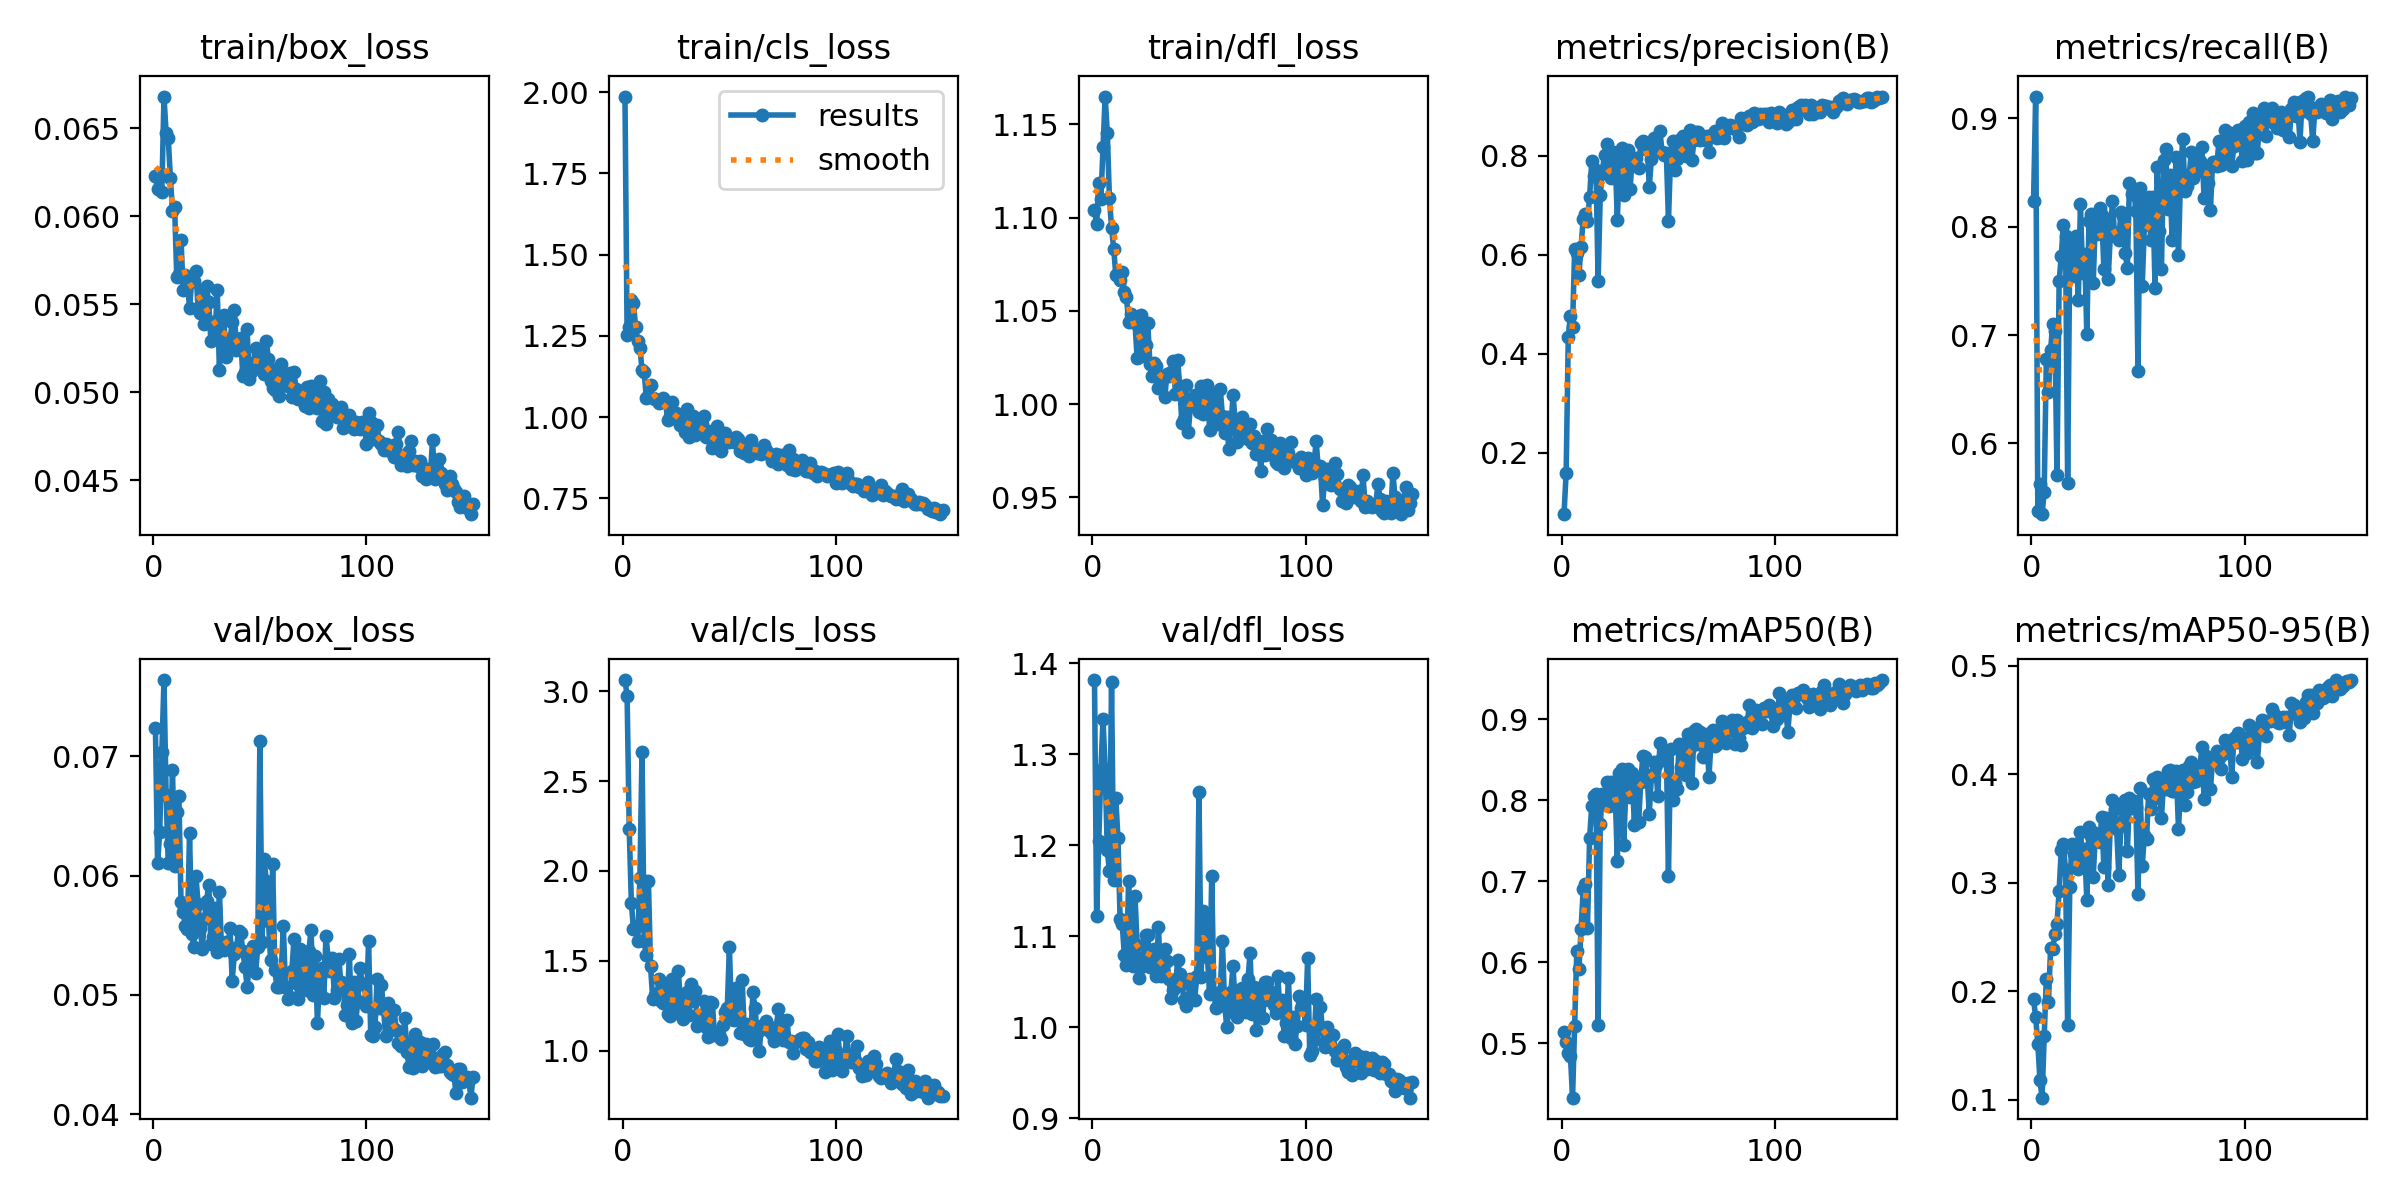

Data behind this chart, as committed beside it:
epoch, time, train/box_loss, train/cls_loss, train/dfl_loss, metrics/precision(B), metrics/recall(B), metrics/mAP50(B), metrics/mAP50-95(B), val/box_loss, val/cls_loss, val/dfl_loss, lr/pg0, lr/pg1, lr/pg2
1, 14.26, 0.06231, 1.987, 1.104, 0.076, 0.8233, 0.5142, 0.1928, 0.07232, 3.062, 1.382, 0.07886, 0.0008558, 0.0008558
2, 21.49, 0.06154, 1.254, 1.097, 0.1601, 0.92, 0.5014, 0.1759, 0.06102, 2.975, 1.122, 0.05674, 0.001739, 0.001739
3, 30.33, 0.06248, 1.276, 1.118, 0.4343, 0.5372, 0.4874, 0.1516, 0.06365, 2.233, 1.204, 0.03461, 0.00261, 0.00261
4, 37.59, 0.06139, 1.36, 1.11, 0.4761, 0.5628, 0.4845, 0.1182, 0.07035, 1.821, 1.283, 0.01247, 0.00347, 0.00347
5, 45.71, 0.06681, 1.35, 1.138, 0.455, 0.5347, 0.4325, 0.1018, 0.07637, 1.676, 1.338, 0.003787, 0.003787, 0.003787
6, 53.72, 0.06475, 1.277, 1.165, 0.6118, 0.5556, 0.5214, 0.1583, 0.06677, 1.686, 1.284, 0.003762, 0.003762, 0.003762
7, 61.2, 0.06447, 1.234, 1.145, 0.604, 0.6778, 0.6142, 0.2117, 0.06107, 1.612, 1.194, 0.003736, 0.003736, 0.003736
8, 69.86, 0.06219, 1.213, 1.11, 0.56, 0.6472, 0.5915, 0.19, 0.06261, 1.963, 1.172, 0.003711, 0.003711, 0.003711
9, 77.1, 0.06032, 1.146, 1.094, 0.6163, 0.6861, 0.6413, 0.2396, 0.0688, 2.664, 1.379, 0.003685, 0.003685, 0.003685
10, 86.33, 0.06051, 1.14, 1.083, 0.6724, 0.7103, 0.6899, 0.2386, 0.06079, 1.608, 1.162, 0.003659, 0.003659, 0.003659
11, 93.33, 0.05656, 1.06, 1.069, 0.6821, 0.7039, 0.6971, 0.2525, 0.06536, 1.53, 1.251, 0.003634, 0.003634, 0.003634
12, 102.1, 0.0567, 1.064, 1.07, 0.669, 0.5706, 0.6427, 0.2619, 0.06666, 1.942, 1.208, 0.003608, 0.003608, 0.003608
13, 110, 0.05865, 1.099, 1.067, 0.7158, 0.7494, 0.7531, 0.2928, 0.05777, 1.47, 1.119, 0.003582, 0.003582, 0.003582
14, 117.6, 0.05582, 1.059, 1.071, 0.7886, 0.7729, 0.7928, 0.3304, 0.05694, 1.289, 1.113, 0.003557, 0.003557, 0.003557
15, 126.1, 0.05664, 1.056, 1.06, 0.7583, 0.8018, 0.8055, 0.3353, 0.05578, 1.311, 1.079, 0.003531, 0.003531, 0.003531
16, 133.1, 0.05633, 1.053, 1.057, 0.7718, 0.7909, 0.8085, 0.3115, 0.05555, 1.315, 1.069, 0.003505, 0.003505, 0.003505
17, 141.7, 0.05477, 1.042, 1.044, 0.5467, 0.5634, 0.5218, 0.1688, 0.06358, 1.397, 1.161, 0.00348, 0.00348, 0.00348
18, 148.8, 0.05632, 1.047, 1.048, 0.7209, 0.7806, 0.7713, 0.2962, 0.05511, 1.279, 1.08, 0.003454, 0.003454, 0.003454
19, 157.4, 0.05635, 1.058, 1.046, 0.7697, 0.7817, 0.808, 0.336, 0.054, 1.268, 1.067, 0.003429, 0.003429, 0.003429
20, 164.2, 0.0569, 1.05, 1.044, 0.802, 0.7544, 0.7951, 0.3266, 0.05996, 1.365, 1.145, 0.003403, 0.003403, 0.003403
21, 172.7, 0.05475, 0.9906, 1.025, 0.824, 0.7917, 0.8232, 0.3356, 0.05764, 1.206, 1.091, 0.003377, 0.003377, 0.003377
22, 180.5, 0.05451, 1.003, 1.025, 0.7601, 0.7322, 0.7924, 0.3128, 0.05561, 1.195, 1.054, 0.003352, 0.003352, 0.003352
23, 188.2, 0.05581, 1.047, 1.048, 0.7555, 0.8205, 0.8226, 0.3466, 0.05389, 1.401, 1.066, 0.003326, 0.003326, 0.003326
24, 196.8, 0.0539, 0.9961, 1.028, 0.8078, 0.7572, 0.8158, 0.3234, 0.05638, 1.21, 1.077, 0.0033, 0.0033, 0.0033
25, 203.9, 0.05602, 1.012, 1.032, 0.7992, 0.7744, 0.8101, 0.331, 0.05788, 1.238, 1.101, 0.003275, 0.003275, 0.003275
26, 212.5, 0.05511, 1.003, 1.043, 0.6694, 0.7008, 0.7255, 0.284, 0.05925, 1.446, 1.102, 0.003249, 0.003249, 0.003249
27, 219.5, 0.05292, 0.9755, 1.022, 0.7846, 0.8055, 0.8344, 0.3509, 0.05429, 1.283, 1.066, 0.003223, 0.003223, 0.003223
28, 228.3, 0.05402, 0.9884, 1.015, 0.8154, 0.8117, 0.8384, 0.3428, 0.05485, 1.179, 1.068, 0.003198, 0.003198, 0.003198
29, 235.3, 0.05335, 0.9531, 1.022, 0.7201, 0.7477, 0.745, 0.3052, 0.05726, 1.215, 1.085, 0.003172, 0.003172, 0.003172
30, 243.8, 0.05579, 1.025, 1.02, 0.7724, 0.8069, 0.8131, 0.3453, 0.05361, 1.325, 1.056, 0.003147, 0.003147, 0.003147
31, 251.6, 0.05129, 0.9381, 1.009, 0.8109, 0.7935, 0.8393, 0.3387, 0.05865, 1.201, 1.11, 0.003121, 0.003121, 0.003121
32, 259.4, 0.05401, 0.9857, 1.015, 0.7331, 0.8172, 0.8042, 0.3379, 0.05382, 1.371, 1.056, 0.003095, 0.003095, 0.003095
33, 267.9, 0.05438, 1.003, 1.015, 0.7945, 0.8106, 0.8345, 0.3601, 0.05378, 1.277, 1.058, 0.00307, 0.00307, 0.00307
34, 274.9, 0.05201, 0.9456, 1.004, 0.7839, 0.7611, 0.7692, 0.3146, 0.05446, 1.333, 1.086, 0.003044, 0.003044, 0.003044
35, 283.4, 0.05274, 0.9768, 1.016, 0.7945, 0.8061, 0.828, 0.3594, 0.05397, 1.14, 1.072, 0.003018, 0.003018, 0.003018
36, 290.4, 0.053, 0.9525, 1.015, 0.7758, 0.7517, 0.7738, 0.2981, 0.0556, 1.162, 1.053, 0.002993, 0.002993, 0.002993
37, 299, 0.05397, 0.9787, 1.017, 0.8249, 0.7911, 0.8224, 0.3539, 0.05121, 1.148, 1.032, 0.002967, 0.002967, 0.002967
38, 306.1, 0.0547, 1.005, 1.023, 0.8295, 0.8233, 0.8552, 0.3764, 0.0534, 1.279, 1.041, 0.002941, 0.002941, 0.002941
39, 314.5, 0.05239, 0.9378, 1.005, 0.8138, 0.7928, 0.8539, 0.3679, 0.05394, 1.135, 1.044, 0.002916, 0.002916, 0.002916
40, 322.3, 0.05294, 0.9583, 1.024, 0.8241, 0.7938, 0.8309, 0.3494, 0.05538, 1.074, 1.074, 0.00289, 0.00289, 0.00289
41, 329.9, 0.05311, 0.9365, 1.009, 0.7375, 0.7878, 0.7833, 0.307, 0.0552, 1.272, 1.058, 0.002865, 0.002865, 0.002865
42, 338.4, 0.05094, 0.9059, 0.9898, 0.7935, 0.8131, 0.8299, 0.3556, 0.05366, 1.267, 1.047, 0.002839, 0.002839, 0.002839
43, 345.4, 0.05113, 0.9213, 0.992, 0.8353, 0.81, 0.8469, 0.3735, 0.05235, 1.085, 1.03, 0.002813, 0.002813, 0.002813
44, 354.1, 0.05359, 0.972, 1.01, 0.8192, 0.7756, 0.844, 0.3762, 0.05069, 1.105, 1.023, 0.002788, 0.002788, 0.002788
45, 360.9, 0.05076, 0.9012, 0.9848, 0.8118, 0.7622, 0.8054, 0.3288, 0.05245, 1.095, 1.032, 0.002762, 0.002762, 0.002762
46, 369.4, 0.05114, 0.8952, 0.9989, 0.8491, 0.8406, 0.8715, 0.3782, 0.05315, 1.067, 1.053, 0.002736, 0.002736, 0.002736
47, 376.4, 0.05169, 0.9263, 1.003, 0.808, 0.8302, 0.8522, 0.3688, 0.05413, 1.145, 1.053, 0.002711, 0.002711, 0.002711
48, 385.1, 0.05251, 0.9503, 1.005, 0.8014, 0.8344, 0.8502, 0.3753, 0.05188, 1.215, 1.03, 0.002685, 0.002685, 0.002685
49, 392.3, 0.05216, 0.9319, 1.002, 0.806, 0.8148, 0.8608, 0.37, 0.054, 1.236, 1.056, 0.002659, 0.002659, 0.002659
50, 400.5, 0.05149, 0.9224, 0.9956, 0.668, 0.6672, 0.7071, 0.2895, 0.07128, 1.576, 1.259, 0.002634, 0.002634, 0.002634
51, 408.8, 0.0516, 0.9257, 1.009, 0.8, 0.8354, 0.8641, 0.3876, 0.05443, 1.176, 1.055, 0.002608, 0.002608, 0.002608
52, 416.4, 0.05106, 0.9247, 0.9945, 0.8301, 0.7456, 0.8004, 0.3156, 0.06135, 1.172, 1.128, 0.002583, 0.002583, 0.002583
53, 425.1, 0.05292, 0.9378, 1.009, 0.7703, 0.8013, 0.8213, 0.3438, 0.05955, 1.349, 1.119, 0.002557, 0.002557, 0.002557
54, 432.1, 0.05188, 0.9328, 1.01, 0.7941, 0.8249, 0.8141, 0.3404, 0.05623, 1.242, 1.077, 0.002531, 0.002531, 0.002531
55, 441, 0.05064, 0.8953, 0.986, 0.8311, 0.8272, 0.8698, 0.3821, 0.05296, 1.097, 1.037, 0.002506, 0.002506, 0.002506
56, 448.3, 0.05023, 0.899, 0.9938, 0.8004, 0.7872, 0.8413, 0.3676, 0.06099, 1.395, 1.167, 0.00248, 0.00248, 0.00248
57, 456.9, 0.05011, 0.8909, 1.006, 0.8393, 0.827, 0.8699, 0.3952, 0.05212, 1.093, 1.037, 0.002454, 0.002454, 0.002454
58, 464.6, 0.05134, 0.9063, 0.996, 0.7984, 0.7436, 0.8316, 0.3776, 0.05063, 1.148, 1.021, 0.002429, 0.002429, 0.002429
59, 472.6, 0.04978, 0.8798, 0.9893, 0.8237, 0.855, 0.8826, 0.3978, 0.0507, 1.068, 1.023, 0.002403, 0.002403, 0.002403
60, 481, 0.05159, 0.9301, 1.008, 0.851, 0.7964, 0.8645, 0.3874, 0.05187, 1.057, 1.038, 0.002377, 0.002377, 0.002377
... 90 more rows
